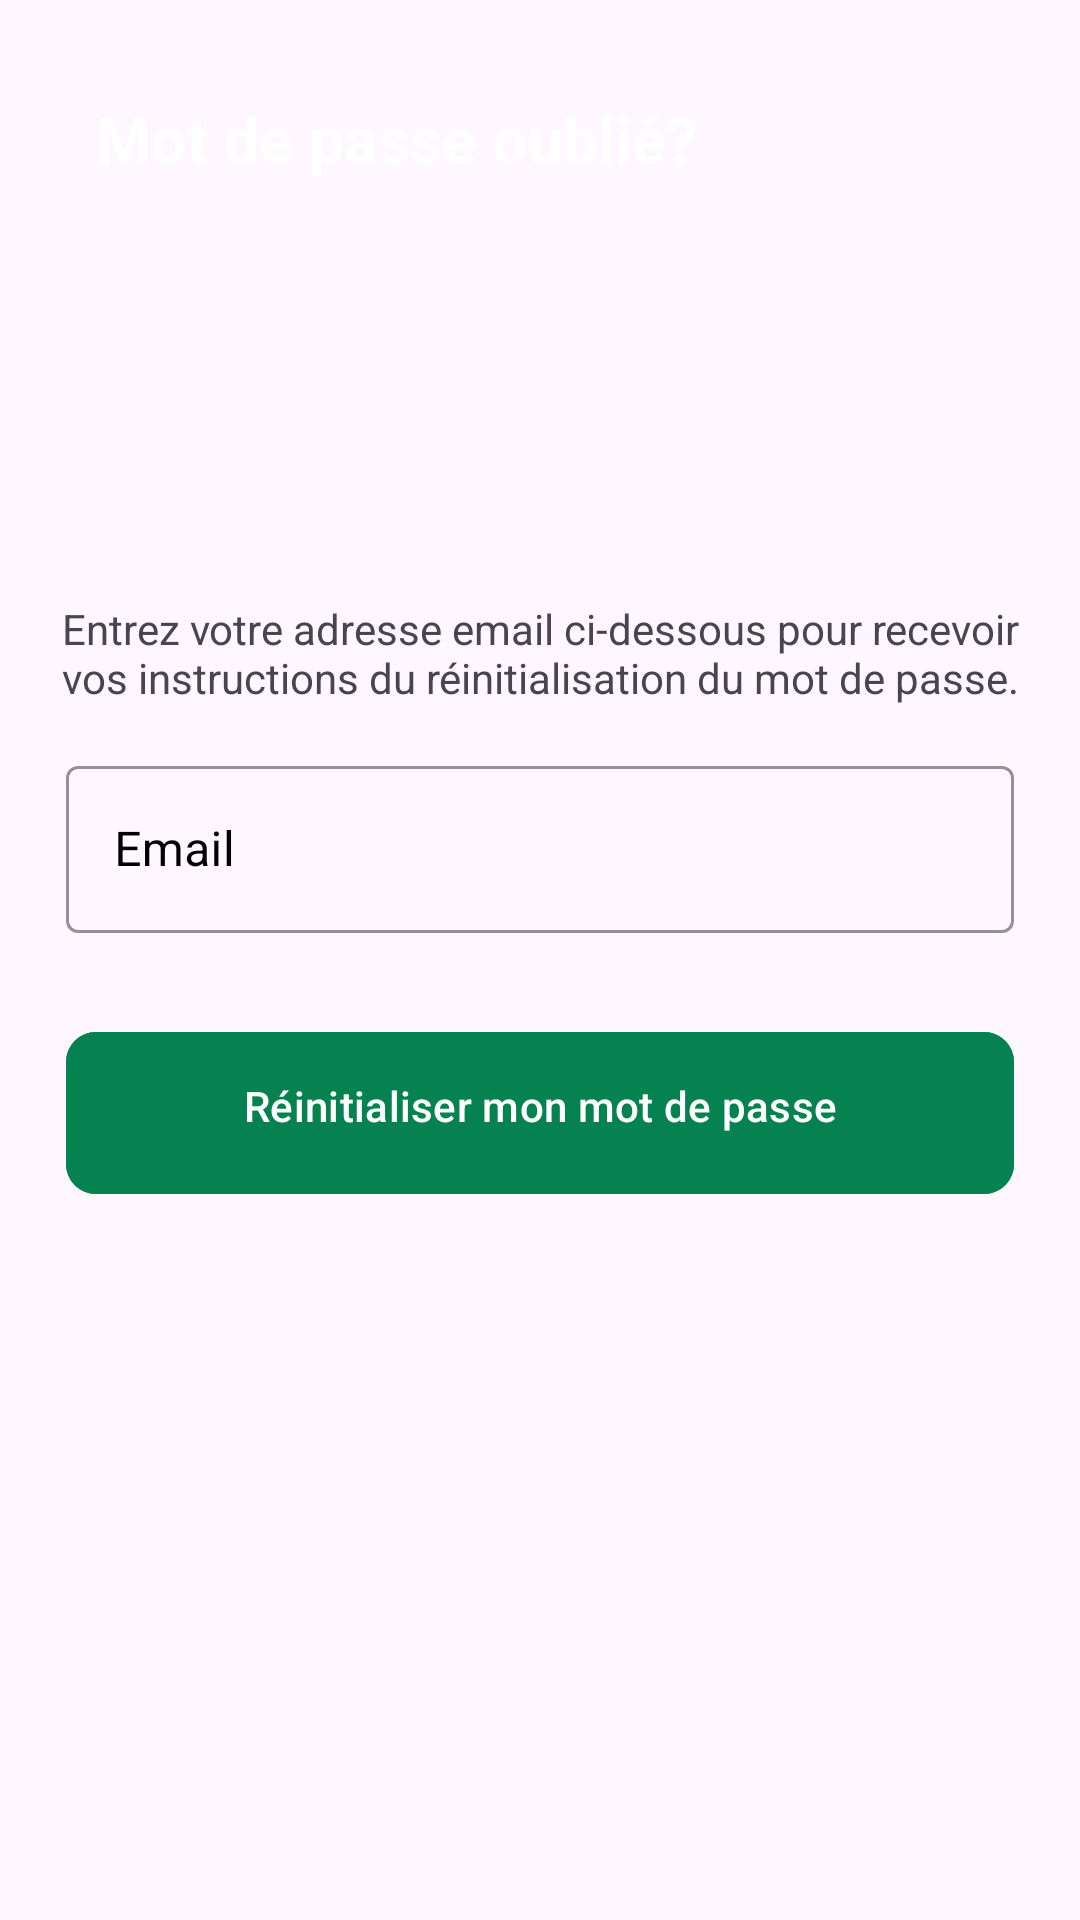

Produce the Android XML layout that renders to this screen, including the resource entries it uses.
<!-- AndroidManifest.xml: application theme Theme.Gestion_note_etudiant -->
<!-- res/layout/activity_mot_de_passe_oublie.xml -->
<?xml version="1.0" encoding="utf-8"?>
<RelativeLayout
    xmlns:android="http://schemas.android.com/apk/res/android"
    xmlns:app="http://schemas.android.com/apk/res-auto"
    xmlns:tools="http://schemas.android.com/tools"
    android:layout_width="match_parent"
    android:layout_height="match_parent"
    tools:context=".MotDePasseOublieActivity">


    <ImageView
        android:id="@+id/imageView"
        android:layout_width="352dp"
        android:layout_height="196dp"
        android:layout_marginEnd="102dp"
        android:scaleType="centerCrop"
        app:layout_constraintEnd_toEndOf="parent"
        app:layout_constraintStart_toStartOf="parent"
        app:layout_constraintTop_toTopOf="parent"
        app:srcCompat="@drawable/top_background" />

    <TextView
        android:id="@+id/textView2"
        android:layout_width="wrap_content"
        android:layout_height="wrap_content"
        android:text="@string/text_passwordoblie"
        android:layout_marginStart="32dp"
        android:layout_marginTop="32dp"
        android:textSize="21sp"
        android:textStyle="bold"
        android:textColor="@color/white"
        app:layout_constraintStart_toStartOf="parent"
        app:layout_constraintTop_toTopOf="parent" />

    <LinearLayout
        android:layout_width="match_parent"
        android:orientation="vertical"
        android:layout_marginTop="50dp"
        android:layout_height="wrap_content">
        <TextView
            android:layout_width="match_parent"
            android:text=""
            android:gravity="center"
            android:textSize="23dp"
            android:textStyle="bold"
            android:layout_height="wrap_content"></TextView>
    </LinearLayout>
    <androidx.constraintlayout.widget.ConstraintLayout
        android:layout_width="match_parent"
        android:layout_height="wrap_content"
        android:layout_marginTop="32dp">

        <ImageView
            android:layout_width="65dp"
            android:layout_height="45dp"
            android:src="@drawable/logo"
            app:layout_constraintBottom_toBottomOf="parent"
            app:layout_constraintEnd_toEndOf="parent"
            app:layout_constraintTop_toTopOf="parent" />

    </androidx.constraintlayout.widget.ConstraintLayout>
    <LinearLayout
        android:layout_width="wrap_content"
        android:layout_marginTop="190dp"
        android:layout_height="match_parent">

        <TextView
            android:layout_width="match_parent"
            android:layout_height="wrap_content"
            android:layout_margin="10dp"
            android:gravity="center"
            android:text="Entrez votre adresse email ci-dessous pour recevoir vos instructions du réinitialisation du mot de passe."></TextView>
    </LinearLayout>

    <LinearLayout
        android:layout_width="match_parent"
        android:layout_height="wrap_content"
        android:layout_marginTop="150dp"
        android:layout_marginStart="22dp"
        android:layout_marginEnd="22dp"
        android:orientation="vertical">

        <com.google.android.material.textfield.TextInputLayout
            style="@style/Widget.MaterialComponents.TextInputLayout.OutlinedBox"
            android:layout_width="match_parent"
            android:layout_height="wrap_content"
            android:layout_marginTop="100dp"
            android:hint="@string/text_email"
            android:textColorHint="@color/black"
            app:boxStrokeColor="@color/vert">

            <com.google.android.material.textfield.TextInputEditText
                android:id="@+id/oublie"
                android:layout_width="match_parent"
                android:layout_height="wrap_content"
                android:inputType="textEmailAddress"
                android:singleLine="true"
                android:textColor="@color/black" />

        </com.google.android.material.textfield.TextInputLayout>
    </LinearLayout>

    <LinearLayout
        android:layout_width="match_parent"
        android:layout_height="wrap_content"
        android:layout_marginStart="22dp"
        android:layout_marginEnd="22dp">
        <FrameLayout
            android:layout_width="match_parent"
            android:layout_height="wrap_content"
            android:layout_marginTop="150dp">

            <ProgressBar
                android:id="@+id/signInProgressBar"
                android:layout_width="50dp"
                android:layout_height="50dp"
                android:layout_gravity="center_horizontal"
                android:visibility="invisible" />

            <com.google.android.material.button.MaterialButton
                android:id="@+id/oublieBtn"
                android:layout_width="match_parent"
                android:layout_height="wrap_content"
                android:backgroundTint="@color/vert"
                android:paddingStart="20dp"
                android:paddingTop="15dp"
                android:layout_marginTop="190dp"
                android:paddingEnd="20dp"
                android:paddingBottom="20dp"
                android:text="@string/text_reinitialiser"
                app:cornerRadius="10dp"

                />

        </FrameLayout>
    </LinearLayout>





</RelativeLayout>
<!-- resources referenced by this layout -->
<resources>
  <color name="black">#FF000000</color>
  <color name="vert">#068251</color>
  <color name="white">#FFFFFFFF</color>
  <string name="text_email">Email</string>
  <string name="text_passwordoblie">Mot de passe oublié?</string>
  <string name="text_reinitialiser">Réinitialiser mon mot de passe</string>
  <style name="Theme.Gestion_note_etudiant" parent="Base.Theme.Gestion_note_etudiant" />
  <style name="Base.Theme.Gestion_note_etudiant" parent="Theme.Material3.DayNight.NoActionBar">
          
          
      </style>
</resources>
